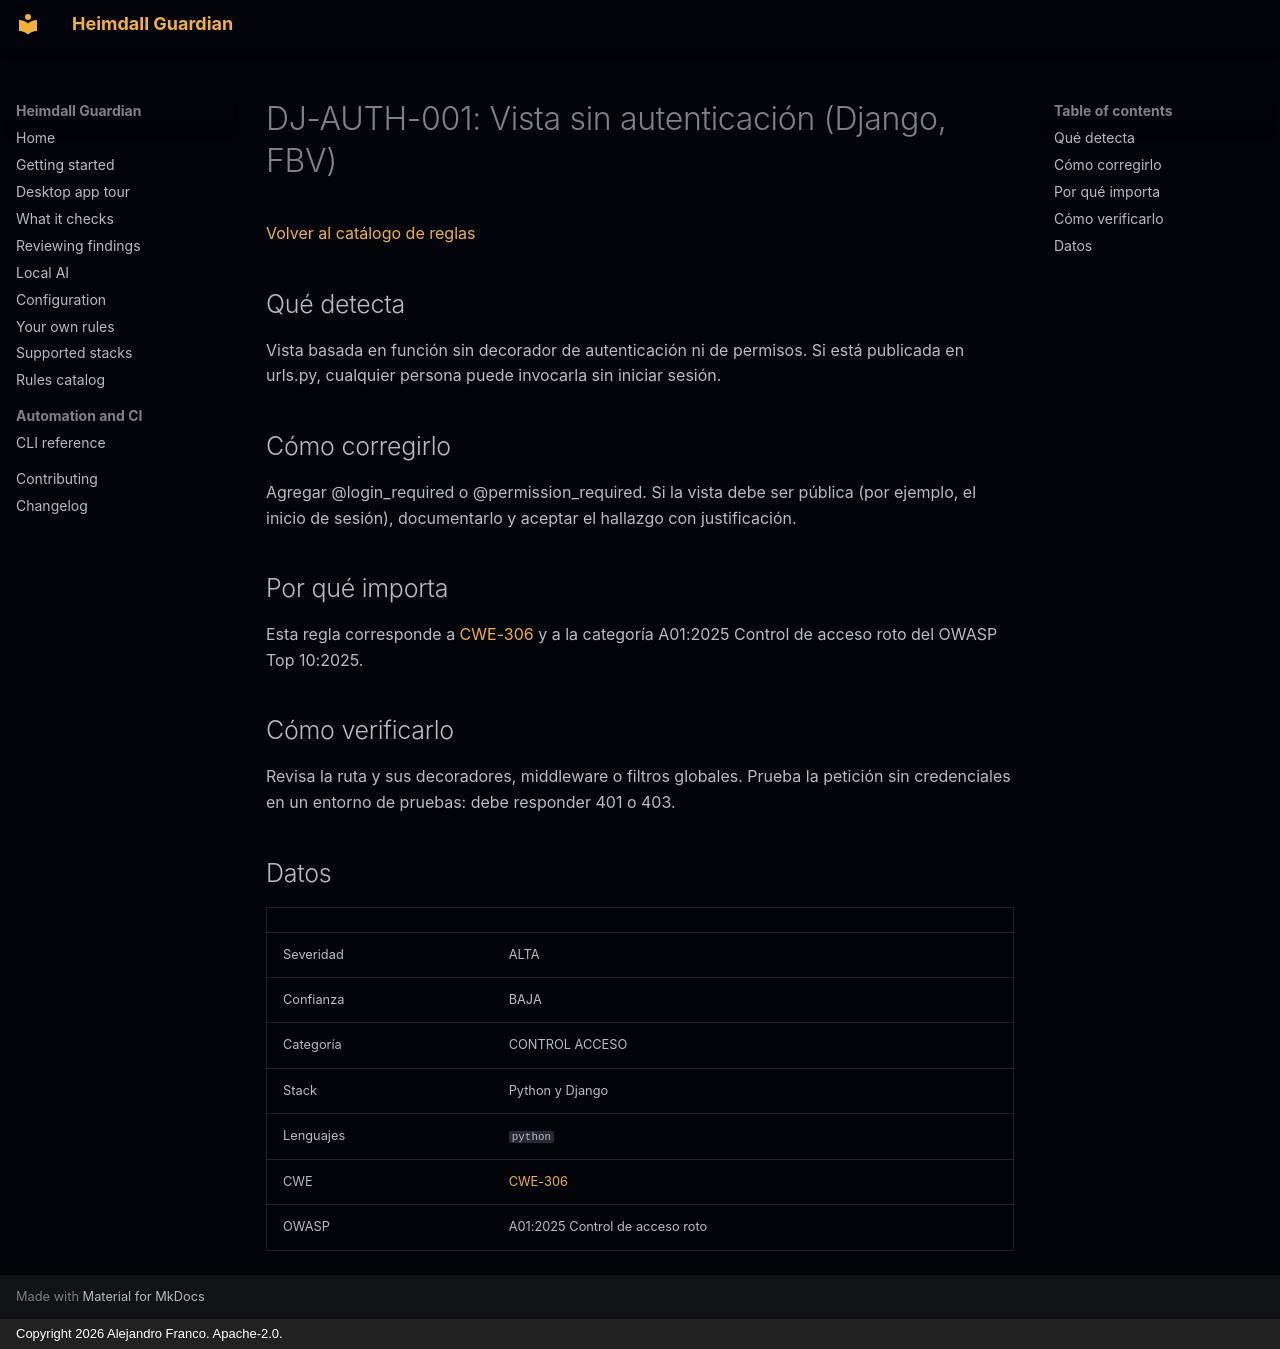

repository: jafrancov/heimdall-guardian · page: rules/DJ-AUTH-001.es/index.html · generator: mkdocs · copyright: Copyright 2026 Alejandro Franco. Apache-2.0.

# DJ-AUTH-001: Vista sin autenticación (Django, FBV)

[Volver al catálogo de reglas](index.es.md)

## Qué detecta

Vista basada en función sin decorador de autenticación ni de permisos. Si está publicada en urls.py, cualquier persona puede invocarla sin iniciar sesión.

## Cómo corregirlo

Agregar @login_required o @permission_required. Si la vista debe ser pública (por ejemplo, el inicio de sesión), documentarlo y aceptar el hallazgo con justificación.

## Por qué importa

Esta regla corresponde a [CWE-306](https://cwe.mitre.org/data/definitions/306.html) y a la categoría A01:2025 Control de acceso roto del OWASP Top 10:2025.

## Cómo verificarlo

Revisa la ruta y sus decoradores, middleware o filtros globales. Prueba la petición sin credenciales en un entorno de pruebas: debe responder 401 o 403.

## Datos

| | |
|---|---|
| Severidad | ALTA |
| Confianza | BAJA |
| Categoría | CONTROL ACCESO |
| Stack | Python y Django |
| Lenguajes | `python` |
| CWE | [CWE-306](https://cwe.mitre.org/data/definitions/306.html) |
| OWASP | A01:2025 Control de acceso roto |
